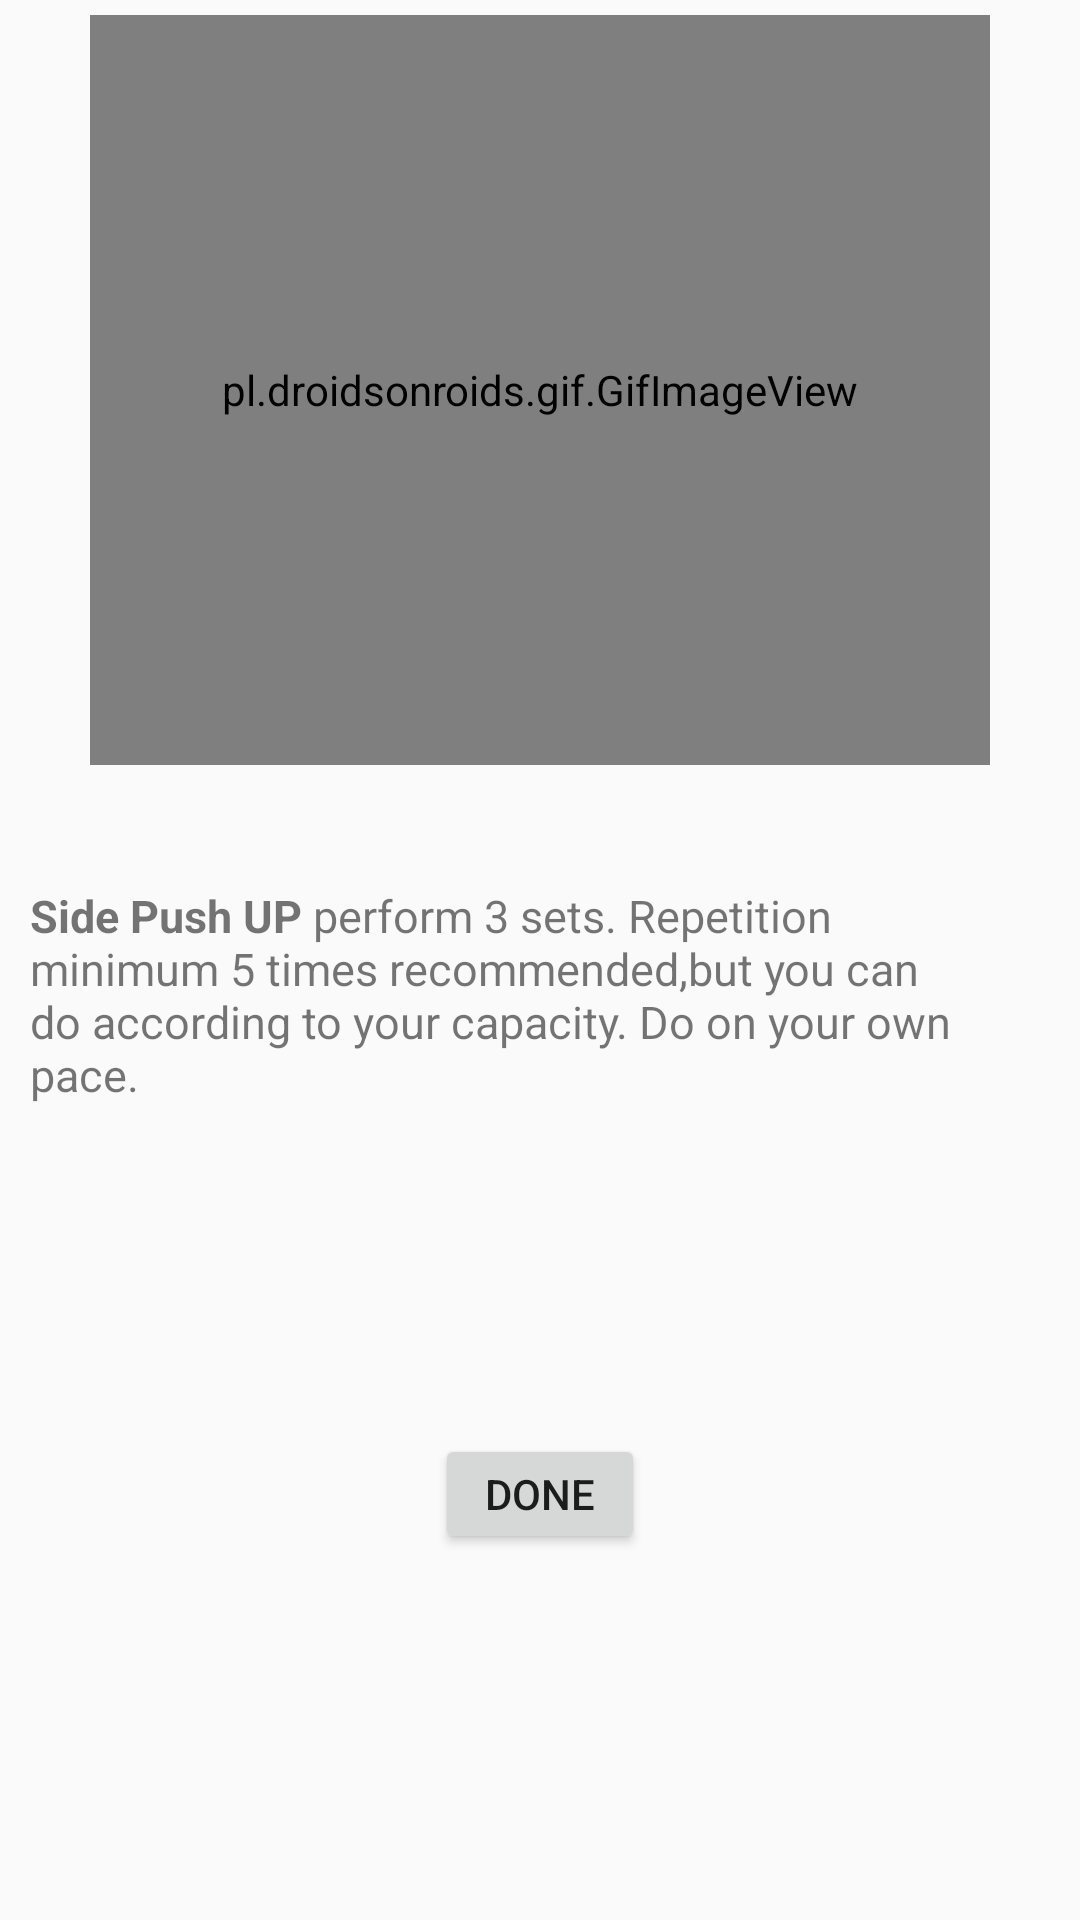

This screen was rendered from an Android layout file. Write that file and the resources it references.
<!-- AndroidManifest.xml: application theme Theme.FitnessGuardian -->
<!-- res/layout/chestex5.xml -->
<?xml version="1.0" encoding="utf-8"?>
<LinearLayout xmlns:android="http://schemas.android.com/apk/res/android"
    xmlns:tools="http://schemas.android.com/tools"
    android:layout_width="match_parent"
    android:layout_height="match_parent"
    tools:context=".Chestex5"
    android:orientation="vertical">

    <pl.droidsonroids.gif.GifImageView
        android:layout_width="300dp"
        android:layout_height="250dp"
        android:layout_marginTop="5dp"
        android:layout_gravity="center_horizontal"
        android:src="@drawable/declinepushup"/>

    <TextView
        android:layout_width="match_parent"
        android:layout_height="183dp"
        android:layout_marginTop="20dp"
        android:paddingStart="10dp"
        android:paddingTop="10dp"
        android:paddingEnd="30dp"
        android:text="@string/chest5"
        android:textSize="15sp"
        android:padding="20dp"/>

    <Button
        android:id="@+id/ex2"
        android:layout_width="70dp"
        android:layout_height="40dp"
        android:layout_marginTop="20dp"
        android:layout_gravity="center_horizontal"
        android:text="Done" />




</LinearLayout>
<!-- resources referenced by this layout -->
<resources>
  <string name="chest5">
          <b>Side Push UP</b>
  
         <br>perform 3 sets.</br>
  
          <br>Repetition minimum 5 times recommended,but you can do according to your capacity.</br>
  
          <br>Do on your own pace. </br>
      </string>
  <style name="Theme.FitnessGuardian" parent="Theme.AppCompat.DayNight.NoActionBar">
          
          <item name="colorPrimary">@color/purple_500</item>
          <item name="colorPrimaryVariant">@color/purple_700</item>
          <item name="colorOnPrimary">@color/white</item>
          
          <item name="colorSecondary">@color/teal_200</item>
          <item name="colorSecondaryVariant">@color/teal_700</item>
          <item name="colorOnSecondary">@color/black</item>
          
          <item name="android:statusBarColor" tools:targetApi="l">?attr/colorPrimaryVariant</item>
          
      </style>
  <!-- not gathered from this repository: default colours our renderer supplied (Android Studio template values) -->
  <color name="purple_500">#FF6200EE</color>
  <color name="purple_700">#FF3700B3</color>
  <color name="teal_200">#FF03DAC5</color>
  <color name="teal_700">#FF018786</color>
  <color name="black">#FF000000</color>
  <color name="white">#FFFFFFFF</color>
</resources>
